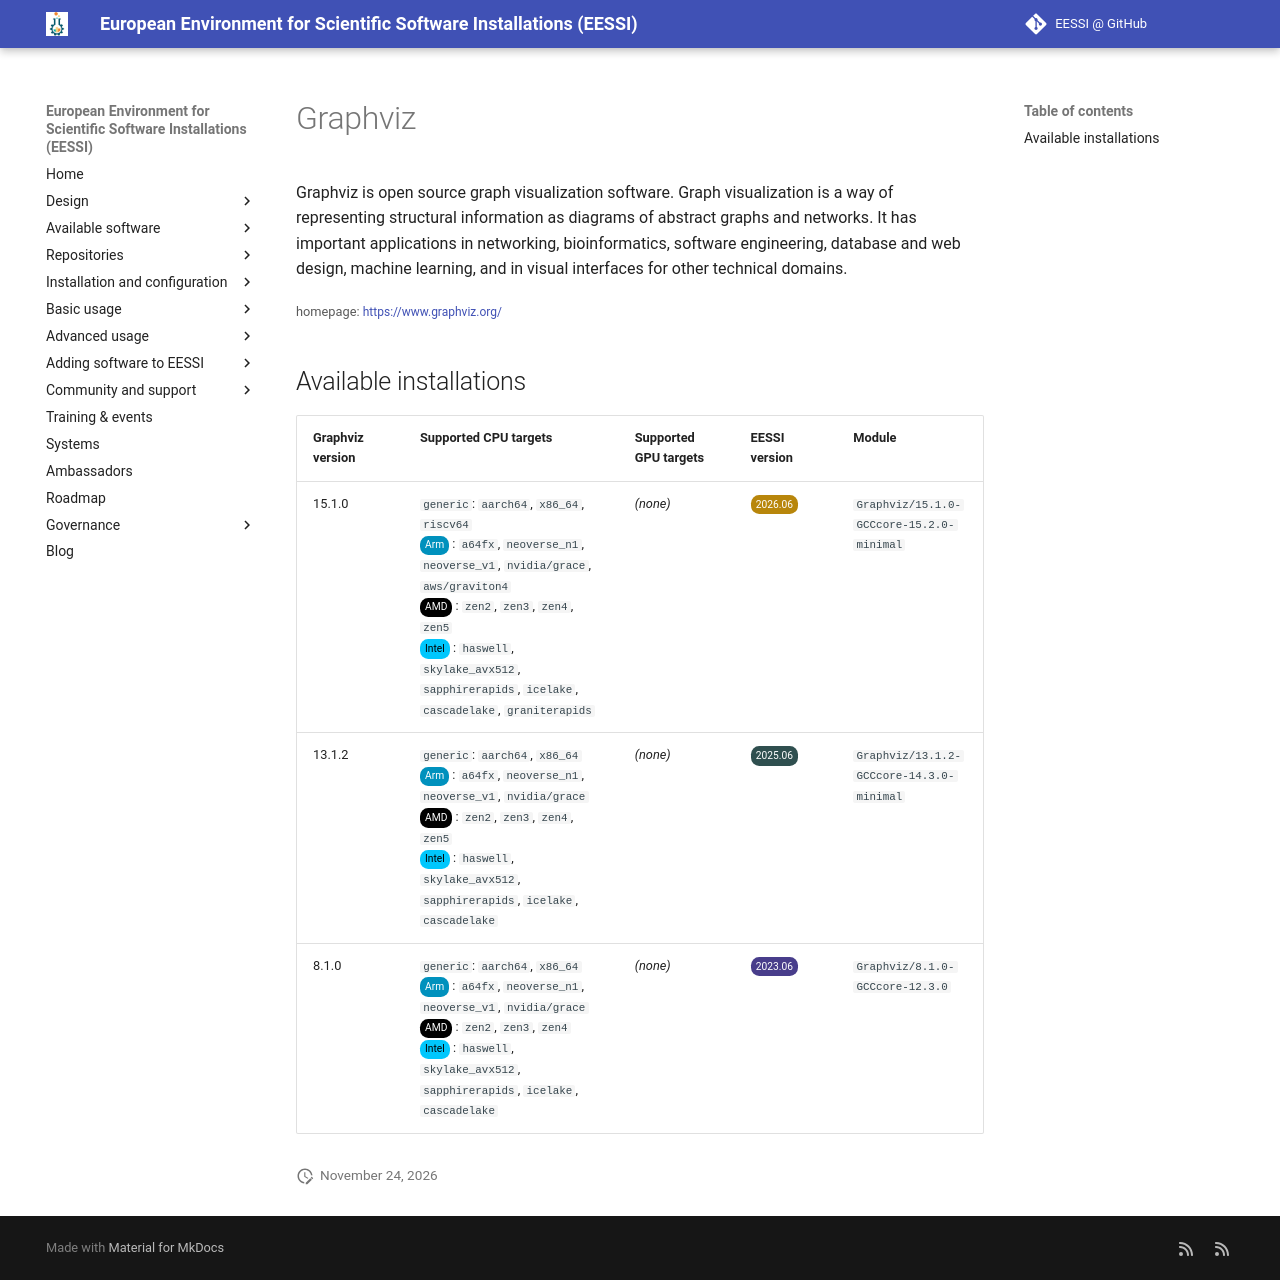

repository: EESSI/docs · page: available_software/detail/Graphviz/index.html · generator: mkdocs

---
json_ld:
  '@context': https://schema.org
  '@type': SoftwareApplication
  applicationCategory: DeveloperApplication
  description: "Graphviz is open source graph visualization software. Graph visualization\n\
    \ is a way of representing structural information as diagrams of\n abstract graphs\
    \ and networks. It has important applications in networking,\n bioinformatics,\
    \  software engineering, database and web design, machine learning,\n and in visual\
    \ interfaces for other technical domains."
  license: Not confirmed
  name: Graphviz
  offers:
    '@type': Offer
    price: 0
  operatingSystem: LINUX
  review:
    '@type': Review
    author:
      '@type': Organization
      name: EESSI
    reviewBody: Application has been successfully made available on all architectures
      supported by EESSI
    reviewRating:
      '@type': Rating
      ratingValue: 5
  softwareRequirements: See https://www.eessi.io/docs/ for how to make EESSI available
    on your system
  softwareVersion: '[''15.1.0'', ''13.1.2'', ''8.1.0'']'
  url: https://www.graphviz.org/
---
# Graphviz


Graphviz is open source graph visualization software. Graph visualization
 is a way of representing structural information as diagrams of
 abstract graphs and networks. It has important applications in networking,
 bioinformatics,  software engineering, database and web design, machine learning,
 and in visual interfaces for other technical domains.

<small>homepage: </small><span class="software-link">[https://www.graphviz.org/](https://www.graphviz.org/)</span>

## Available installations


|Graphviz version|Supported CPU targets|Supported GPU targets|EESSI version|Module|
| --- | --- | --- | --- | --- |
|15.1.0|`generic`: `aarch64`, `x86_64`, `riscv64`<br/><span class="software-cpu-arm">Arm</span>: `a64fx`, `neoverse_n1`, `neoverse_v1`, `nvidia/grace`, `aws/graviton4`<br/><span class="software-cpu-amd">AMD</span>: `zen2`, `zen3`, `zen4`, `zen5`<br/><span class="software-cpu-intel">Intel</span>: `haswell`, `skylake_avx512`, `sapphirerapids`, `icelake`, `cascadelake`, `graniterapids`<br/>|*(none)*|<span class="software-eessi-version-202606">2026.06</span>|`Graphviz/15.1.0-GCCcore-15.2.0-minimal`|
|13.1.2|`generic`: `aarch64`, `x86_64`<br/><span class="software-cpu-arm">Arm</span>: `a64fx`, `neoverse_n1`, `neoverse_v1`, `nvidia/grace`<br/><span class="software-cpu-amd">AMD</span>: `zen2`, `zen3`, `zen4`, `zen5`<br/><span class="software-cpu-intel">Intel</span>: `haswell`, `skylake_avx512`, `sapphirerapids`, `icelake`, `cascadelake`<br/>|*(none)*|<span class="software-eessi-version-202506">2025.06</span>|`Graphviz/13.1.2-GCCcore-14.3.0-minimal`|
|8.1.0|`generic`: `aarch64`, `x86_64`<br/><span class="software-cpu-arm">Arm</span>: `a64fx`, `neoverse_n1`, `neoverse_v1`, `nvidia/grace`<br/><span class="software-cpu-amd">AMD</span>: `zen2`, `zen3`, `zen4`<br/><span class="software-cpu-intel">Intel</span>: `haswell`, `skylake_avx512`, `sapphirerapids`, `icelake`, `cascadelake`<br/>|*(none)*|<span class="software-eessi-version-202306">2023.06</span>|`Graphviz/8.1.0-GCCcore-12.3.0`|
